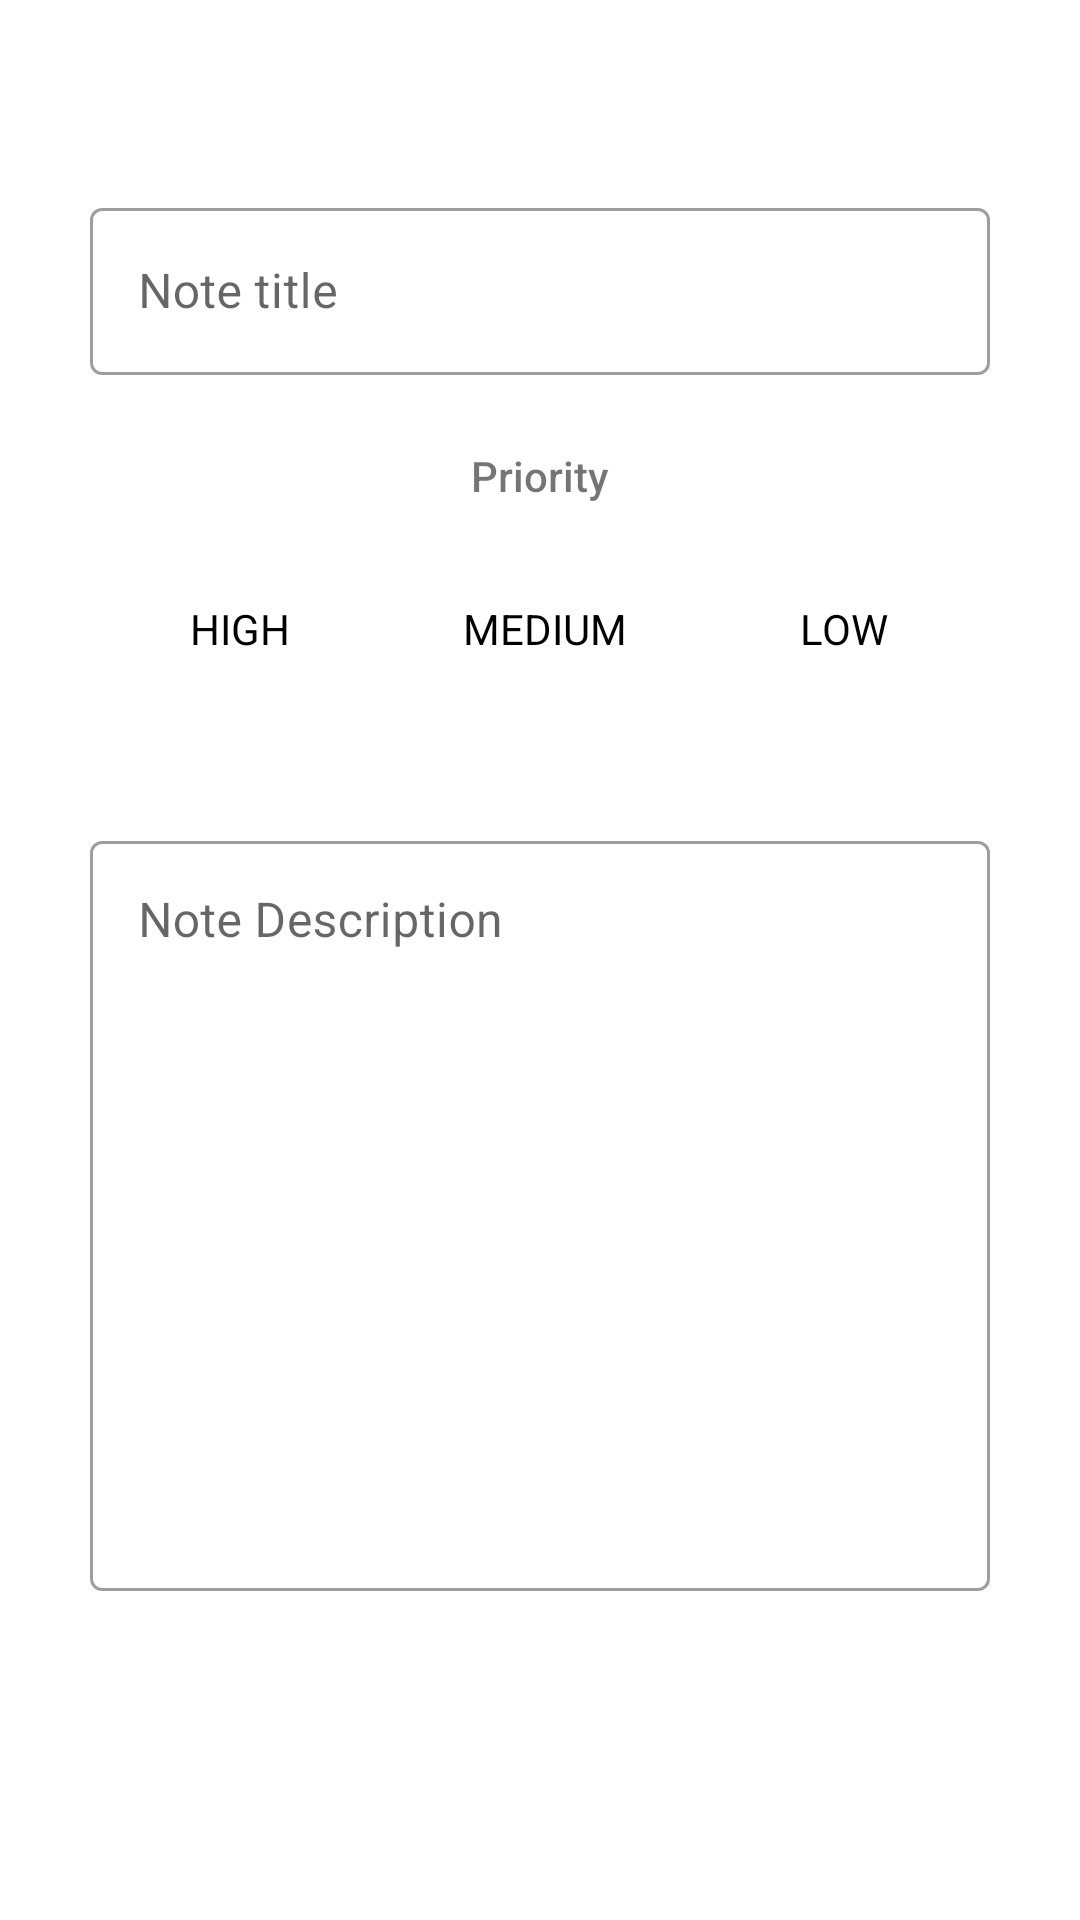

Layout XML and referenced resources for this Android screen:
<!-- AndroidManifest.xml: application theme Theme.NotesApp -->
<!-- res/layout/fragment_add.xml -->
<?xml version="1.0" encoding="utf-8"?>
<layout xmlns:android="http://schemas.android.com/apk/res/android"
    xmlns:tools="http://schemas.android.com/tools"
    xmlns:app="http://schemas.android.com/apk/res-auto">

    <data>

    </data>

    <LinearLayout
        android:layout_width="match_parent"
        android:layout_height="match_parent"
        android:orientation="vertical"
        tools:context=".data.fragments.AddFragment">

        <LinearLayout
        android:layout_width="match_parent"
        android:layout_height="wrap_content"
        android:orientation="vertical"
        android:gravity="center">
        
        
        
        <com.google.android.material.textfield.TextInputLayout
            style="@style/Widget.MaterialComponents.TextInputLayout.OutlinedBox"
            android:layout_width="300dp"
            android:layout_height="wrap_content"
            android:layout_marginStart="32dp"
            android:layout_marginTop="64dp"
            android:layout_marginEnd="32dp"
            android:hint="Note title"
            android:fontFamily="sans-serif-condensed">

            
            <com.google.android.material.textfield.TextInputEditText
                android:id="@+id/note_title_ET"
                android:layout_width="300dp"
                android:maxLines="3"
                android:layout_height="wrap_content" />

        </com.google.android.material.textfield.TextInputLayout>

    </LinearLayout>

        <LinearLayout
            android:layout_width="match_parent"
            android:layout_height="wrap_content"
            android:orientation="vertical"
            android:layout_marginTop="24dp"
            android:gravity="center">

            <TextView
                android:layout_width="wrap_content"
                android:layout_height="wrap_content"
                android:text="Priority"
                android:fontFamily="sans-serif-medium"
                />
            <RadioGroup
                android:layout_width="wrap_content"
                android:layout_height="wrap_content"
                android:id="@+id/radio"
                android:checkedButton="@id/radioLow"
                android:orientation="horizontal">

                <RadioButton
                    android:layout_width="wrap_content"
                    android:layout_height="wrap_content"
                    android:id="@+id/radioHigh"
                    android:text="HIGH"
                    android:textColor="@color/black"
                    android:fontFamily="sans-serif"
                    android:button="@color/transparent"
                    android:background="@drawable/radio_selector"
                    android:padding="16dp"
                    android:elevation="5dp"
                    android:layout_margin="16dp"></RadioButton>

                <RadioButton
                    android:layout_width="wrap_content"
                    android:layout_height="wrap_content"
                    android:id="@+id/radioMedium"
                    android:text="MEDIUM"
                    android:textColor="@color/black"
                    android:fontFamily="sans-serif"
                    android:button="@color/transparent"
                    android:background="@drawable/radio_selector_medium"
                    android:padding="10dp"
                    android:elevation="5dp"
                    android:layout_margin="16dp"></RadioButton>

                <RadioButton
                    android:layout_width="wrap_content"
                    android:layout_height="wrap_content"
                    android:id="@+id/radioLow"
                    android:text="LOW"
                    android:textColor="@color/black"
                    android:fontFamily="sans-serif"
                    android:button="@color/transparent"
                    android:background="@drawable/radio_selector_low"
                    android:padding="16dp"
                    android:elevation="5dp"
                    android:layout_margin="16dp"></RadioButton>
            </RadioGroup>


        </LinearLayout>

        <LinearLayout
            android:layout_width="match_parent"
            android:layout_height="wrap_content"
            android:orientation="vertical"
            android:gravity="center">

            <com.google.android.material.textfield.TextInputLayout
                style="@style/Widget.MaterialComponents.TextInputLayout.OutlinedBox"
                android:layout_width="300dp"
                android:layout_height="wrap_content"
                android:layout_marginStart="32dp"
                android:layout_marginTop="24dp"
                android:layout_marginEnd="32dp"
                android:hint="Note Description"
                android:fontFamily="sans-serif-condensed">

                
                <com.google.android.material.textfield.TextInputEditText
                    android:id="@+id/note_description_ET"
                    android:layout_width="300dp"
                    android:layout_height="250dp"
                    android:gravity="top" />

            </com.google.android.material.textfield.TextInputLayout>

        </LinearLayout>

    </LinearLayout>
</layout>
<!-- resources referenced by this layout -->
<resources>
  <color name="black">#FF000000</color>
  <color name="transparent">#F0F8FF</color>
  <!-- drawable radio_selector_low (drawable) -->
  <?xml version="1.0" encoding="utf-8"?>
  <selector xmlns:android="http://schemas.android.com/apk/res/android">
  
      <item android:state_checked="true"
          android:drawable="@drawable/radio_selected_low"/>
      <item android:state_checked="false"
          android:drawable="@drawable/radio_normal"/>
  
  </selector>
  <!-- drawable radio_selector_medium (drawable) -->
  <?xml version="1.0" encoding="utf-8"?>
  <selector xmlns:android="http://schemas.android.com/apk/res/android">
  
      <item android:state_checked="true"
          android:drawable="@drawable/radio_selected_medium"/>
      <item android:state_checked="false"
          android:drawable="@drawable/radio_normal"/>
  
  </selector>
  <!-- drawable radio_selected_low (drawable) -->
  <?xml version="1.0" encoding="utf-8"?>
  <shape xmlns:android="http://schemas.android.com/apk/res/android">
      <solid android:color="@color/green_selected"/>
      <corners android:radius="8dp"/>
  
  </shape>
  <!-- drawable radio_selected_medium (drawable) -->
  <?xml version="1.0" encoding="utf-8"?>
  <shape xmlns:android="http://schemas.android.com/apk/res/android">
      <solid android:color="@color/yellow_selected"/>
      <corners android:radius="8dp"/>
  
  </shape>
  <color name="purple_500">#FF6200EE</color>
  <color name="purple_700">#FF3700B3</color>
  <color name="white">#FFFFFFFF</color>
  <color name="teal_200">#FF03DAC5</color>
  <color name="teal_700">#FF018786</color>
  <color name="appBackground">#292929</color>
  <color name="green_selected">#6be2cb</color>
  <color name="yellow_selected">#ffe880</color>
</resources>
